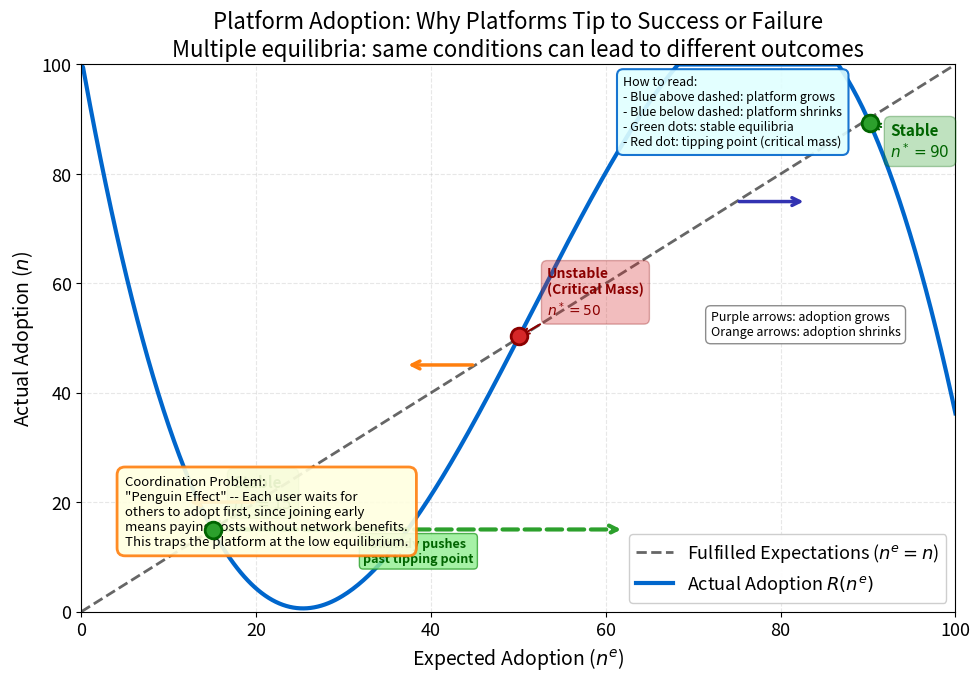

Write the Python code that produced this figure. (Note: this script raises an exception after producing the figure.)
"""Platform Adoption: Katz-Shapiro Network Externalities

Multiple equilibria under network effects and expectations coordination.
Theory: Katz & Shapiro (1985) "Network Externalities, Competition, and Compatibility"

Economic Model:
  User utility: $u_i(n^e) = v_0 + \\theta \\cdot n^e - p$
  Response function: $n = R(n^e)$ where $n$ is actual adoption given expectations $n^e$
  Fulfilled-expectations equilibrium: $n^e = n$ (45-degree line)
  Stable equilibrium: $R'(n^*) < 1$; Unstable: $R'(n^*) > 1$

Citation: Katz & Shapiro (1985) - Network Externalities, Competition, and Compatibility
"""
import matplotlib.pyplot as plt
import numpy as np
from pathlib import Path

np.random.seed(42)

plt.rcParams.update({
    'font.size': 14, 'axes.labelsize': 14, 'axes.titlesize': 16,
    'xtick.labelsize': 13, 'ytick.labelsize': 13, 'legend.fontsize': 13,
    'figure.figsize': (10, 7), 'figure.dpi': 150
})

MLPURPLE = '#3333B2'
MLBLUE = '#0066CC'
MLORANGE = '#FF7F0E'
MLGREEN = '#2CA02C'
MLRED = '#D62728'
MLLAVENDER = '#ADADE0'

# Katz-Shapiro Model Parameters
# User utility: u(n) = v(n^e) - p
# v(n) = v_0 + theta*n (intrinsic value + network value)
# Fulfilled expectations equilibrium: n^e = n

N_max = 100       # Market size

# Expected adoption (what users believe will happen)
n_e = np.linspace(0, N_max, 500)

# Response function: actual adoption based on expected network size
# Explicitly designed to create 3 equilibria with correct stability
def actual_adoption(n_expected, N_max):
    """
    Response function showing actual adoption given expectations.

    Key: Stable equilibria occur where response crosses 45-degree line from ABOVE (slope < 1)
         Unstable equilibria occur where response crosses from BELOW (slope > 1)

    Creates exactly 3 equilibria:
    - Low stable: ~15 users (curve crosses from above)
    - Unstable (critical mass): ~50 users (curve crosses from below)
    - High stable: ~90 users (curve crosses from above)
    """
    x = n_expected / N_max  # Normalize to [0, 1]

    # Need a function that goes:
    # - Above 45-degree line for x < 0.15 (so it crosses down to create stable point)
    # - Below 45-degree line for 0.15 < x < 0.50 (below the line)
    # - Above 45-degree line for 0.50 < x < 0.90 (so it crosses down at 0.50 unstable, up at 0.90)
    # - Below 45-degree line for x > 0.90 (so it crosses down to create stable point)

    # Invert the cubic: use NEGATIVE amplitude
    # This makes the response curve go above-below-above-below relative to 45-degree line
    deviation = -15 * (x - 0.15) * (x - 0.50) * (x - 0.90)
    y = x + deviation

    # Ensure bounds [0, 1]
    y = np.clip(y, 0, 1)

    return y * N_max

n_actual = actual_adoption(n_e, N_max)

# Find equilibria (intersections with 45-degree line)
# Equilibrium condition: n_actual = n_expected
# Use sign changes in (n_actual - n_e) to find crossings
diff = n_actual - n_e
equilibria_idx = []
for i in range(1, len(diff)):
    if diff[i-1] * diff[i] < 0:  # Sign change indicates crossing
        equilibria_idx.append(i)

# Also check if starting point is an equilibrium
if abs(n_actual[0] - n_e[0]) < 1:
    equilibria_idx.insert(0, 0)
if abs(n_actual[-1] - n_e[-1]) < 1:
    equilibria_idx.append(len(n_e) - 1)

# Classify equilibria as stable or unstable
# Stable if slope of response < 1, unstable if > 1
stable_eq = []
unstable_eq = []
for idx in equilibria_idx:
    if idx > 5 and idx < len(n_actual) - 5:
        # Use larger window for slope calculation
        slope = (n_actual[idx+5] - n_actual[idx-5]) / (n_e[idx+5] - n_e[idx-5])
        if slope < 1:
            stable_eq.append(idx)
        else:
            unstable_eq.append(idx)

# Create figure
fig, ax = plt.subplots()

# Plot 45-degree line (fulfilled expectations)
ax.plot(n_e, n_e, 'k--', linewidth=2, label='Fulfilled Expectations ($n^e = n$)', alpha=0.6)

# Plot response function (actual adoption given expectations)
ax.plot(n_e, n_actual, linewidth=3, label='Actual Adoption $R(n^e)$', color=MLBLUE)

# Mark equilibria
for idx in stable_eq:
    ax.plot(n_e[idx], n_actual[idx], 'o', markersize=12, color=MLGREEN,
            markeredgecolor='darkgreen', markeredgewidth=2, zorder=5)
    ax.annotate(f'Stable\n$n^*={n_e[idx]:.0f}$',
                xy=(n_e[idx], n_actual[idx]),
                xytext=(15, -25 if n_e[idx] > 50 else 15),
                textcoords='offset points',
                fontsize=11, color='darkgreen', fontweight='bold',
                bbox=dict(boxstyle='round,pad=0.4', facecolor=MLGREEN,
                         edgecolor='darkgreen', alpha=0.3),
                arrowprops=dict(arrowstyle='->', color='darkgreen', lw=1.5))

for idx in unstable_eq:
    ax.plot(n_e[idx], n_actual[idx], 'o', markersize=12, color=MLRED,
            markeredgecolor='darkred', markeredgewidth=2, zorder=5)
    ax.annotate(f'Unstable\n(Critical Mass)\n$n^*={n_e[idx]:.0f}$',
                xy=(n_e[idx], n_actual[idx]),
                xytext=(20, 15), textcoords='offset points',
                fontsize=10, color='darkred', fontweight='bold',
                bbox=dict(boxstyle='round,pad=0.4', facecolor=MLRED,
                         edgecolor='darkred', alpha=0.3),
                arrowprops=dict(arrowstyle='->', color='darkred', lw=1.5))

# Add arrows showing dynamics
# If n_actual > n_e, expectations should rise (arrow right)
# If n_actual < n_e, expectations should fall (arrow left)
arrow_points = [20, 45, 75]
for n_pt in arrow_points:
    idx = np.argmin(np.abs(n_e - n_pt))
    if n_actual[idx] > n_e[idx] + 3:
        ax.annotate('', xy=(n_e[idx] + 8, n_e[idx]), xytext=(n_e[idx], n_e[idx]),
                   arrowprops=dict(arrowstyle='->', color=MLPURPLE, lw=2.5))
    elif n_actual[idx] < n_e[idx] - 3:
        ax.annotate('', xy=(n_e[idx] - 8, n_e[idx]), xytext=(n_e[idx], n_e[idx]),
                   arrowprops=dict(arrowstyle='->', color=MLORANGE, lw=2.5))

# Add subsidy arrow: from low stable equilibrium past the unstable equilibrium
if len(stable_eq) >= 1 and len(unstable_eq) >= 1:
    low_stable_idx = stable_eq[0]
    unstable_idx = unstable_eq[0]
    subsidy_start_x = n_e[low_stable_idx]
    subsidy_start_y = n_e[low_stable_idx]  # on the 45-degree line
    subsidy_end_x = n_e[unstable_idx] + 12  # past tipping point
    subsidy_end_y = subsidy_start_y
    ax.annotate('',
                xy=(subsidy_end_x, subsidy_end_y),
                xytext=(subsidy_start_x, subsidy_start_y),
                arrowprops=dict(arrowstyle='->', color=MLGREEN, lw=3, linestyle='--'))
    ax.text((subsidy_start_x + subsidy_end_x) / 2, subsidy_start_y - 6,
            'Subsidy pushes\npast tipping point',
            fontsize=9, color='darkgreen', ha='center', fontweight='bold',
            bbox=dict(boxstyle='round,pad=0.3', facecolor='lightgreen',
                     edgecolor=MLGREEN, alpha=0.8))

# Coordination problem annotation -- lower-left to avoid legend overlap
ax.text(0.05, 0.25,
        'Coordination Problem:\n"Penguin Effect" -- Each user waits for\n'
        'others to adopt first, since joining early\n'
        'means paying costs without network benefits.\n'
        'This traps the platform at the low equilibrium.',
        transform=ax.transAxes, fontsize=9.5, verticalalignment='top',
        bbox=dict(boxstyle='round,pad=0.6', facecolor='lightyellow',
                 edgecolor=MLORANGE, linewidth=2, alpha=0.9))

# Dynamic arrow legend
ax.text(0.72, 0.55,
        'Purple arrows: adoption grows\nOrange arrows: adoption shrinks',
        transform=ax.transAxes, fontsize=9, verticalalignment='top',
        bbox=dict(boxstyle='round,pad=0.4', facecolor='white',
                 edgecolor='gray', linewidth=1, alpha=0.9))

# Reading guide box
ax.text(0.62, 0.98,
        'How to read:\n'
        '- Blue above dashed: platform grows\n'
        '- Blue below dashed: platform shrinks\n'
        '- Green dots: stable equilibria\n'
        '- Red dot: tipping point (critical mass)',
        transform=ax.transAxes, fontsize=9, verticalalignment='top',
        bbox=dict(boxstyle='round,pad=0.5', facecolor='lightcyan',
                 edgecolor=MLBLUE, linewidth=1.5, alpha=0.9))

ax.set_xlabel('Expected Adoption ($n^e$)')
ax.set_ylabel('Actual Adoption ($n$)')
ax.set_title('Platform Adoption: Why Platforms Tip to Success or Failure\n' +
             'Multiple equilibria: same conditions can lead to different outcomes')
ax.legend(loc='lower right', framealpha=0.95)
ax.grid(True, alpha=0.3, linestyle='--')
ax.set_xlim(0, N_max)
ax.set_ylim(0, N_max)

plt.tight_layout()
plt.savefig(Path(__file__).parent / 'chart.pdf', dpi=300, bbox_inches='tight')
plt.savefig(Path(__file__).parent / 'chart.png', dpi=150, bbox_inches='tight')
plt.close()
print("Chart saved to chart.pdf and chart.png")
